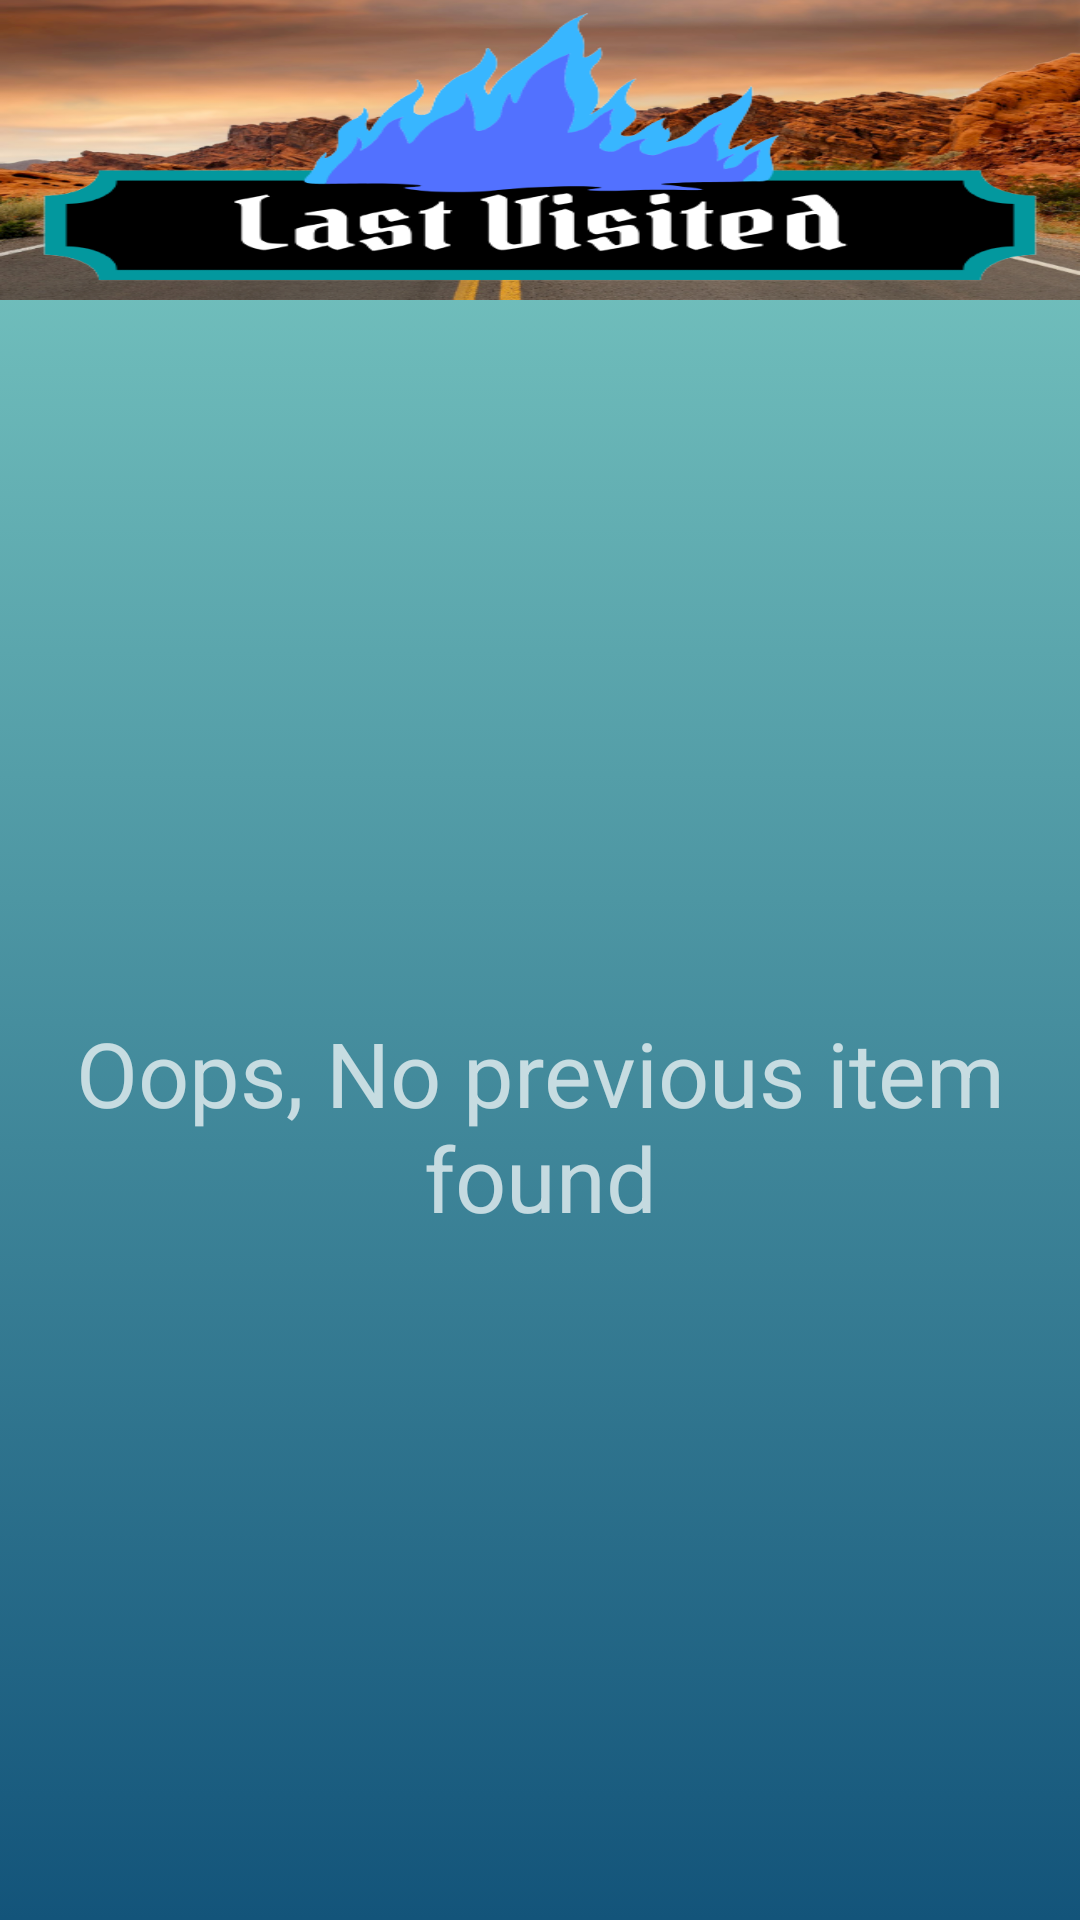

Reconstruct the res/layout file that produces this screen, plus the resources it refers to.
<!-- AndroidManifest.xml: application theme AppTheme -->
<!-- res/layout/fragment_profil.xml -->
<?xml version="1.0" encoding="utf-8"?>
<LinearLayout xmlns:android="http://schemas.android.com/apk/res/android"
    xmlns:app="http://schemas.android.com/apk/res-auto"
    xmlns:tools="http://schemas.android.com/tools"
    android:layout_width="match_parent"
    android:layout_height="match_parent"
    tools:context=".Fragment.SecondActivity"
    android:background="@drawable/gradient_background"
    android:orientation="vertical"
    >


    <FrameLayout
        android:id="@+id/fragment_container"
        android:layout_width="match_parent"
        android:layout_height="match_parent"
        >


        <LinearLayout
            android:layout_width="match_parent"
            android:layout_height="match_parent"
            android:orientation="vertical">

            <ImageView
                android:id="@+id/trailer_image"
                android:layout_width="match_parent"
                android:layout_height="100dp"
                android:src="@drawable/last_visited"
                android:scaleType="fitXY"
                android:layout_marginBottom="10dp"/>

            <RelativeLayout

                android:id="@+id/no_item_layout"
                android:orientation="vertical"
                android:layout_width="match_parent"
                android:layout_height="match_parent"
                android:layout_gravity="center_horizontal"
                >

                <TextView
                    android:layout_width="wrap_content"
                    android:layout_height="wrap_content"
                    android:gravity="center"
                    android:layout_centerInParent="true"
                    android:text="@string/oops_no_previous_item_found"
                    android:textSize="30dp" />
            </RelativeLayout>

            <androidx.recyclerview.widget.RecyclerView
                android:id="@+id/recycler_last_visited"
                android:layout_width="match_parent"
                android:layout_height="match_parent"
                android:paddingBottom="5dp"
                />

        </LinearLayout>



    </FrameLayout>




</LinearLayout>
<!-- resources referenced by this layout -->
<resources>
  <!-- drawable gradient_background (drawable) -->
  <?xml version="1.0" encoding="utf-8"?>
  <selector xmlns:android="http://schemas.android.com/apk/res/android">
  
      <item>
          <shape>
              <gradient
                  android:angle="90"
                  android:startColor="#13547a"
                  android:endColor="#80d0c7"
                  android:type="linear"
                  />
          </shape>
      </item>
  
  </selector>
  <!-- drawable last_visited: png bitmap (drawable, 236777 bytes) -->
  <string name="oops_no_previous_item_found">Oops, No previous item found</string>
  <style name="AppTheme" parent="Theme.MaterialComponents.NoActionBar">
          
          <item name="colorPrimary">@color/colorPrimary</item>
          <item name="colorPrimaryDark">@color/colorPrimaryDark</item>
          <item name="colorAccent">@color/colorAccent</item>
      </style>
  <color name="colorPrimary">#3F51B5</color>
  <color name="colorPrimaryDark">#303F9F</color>
  <color name="colorAccent">#FF4081</color>
</resources>
